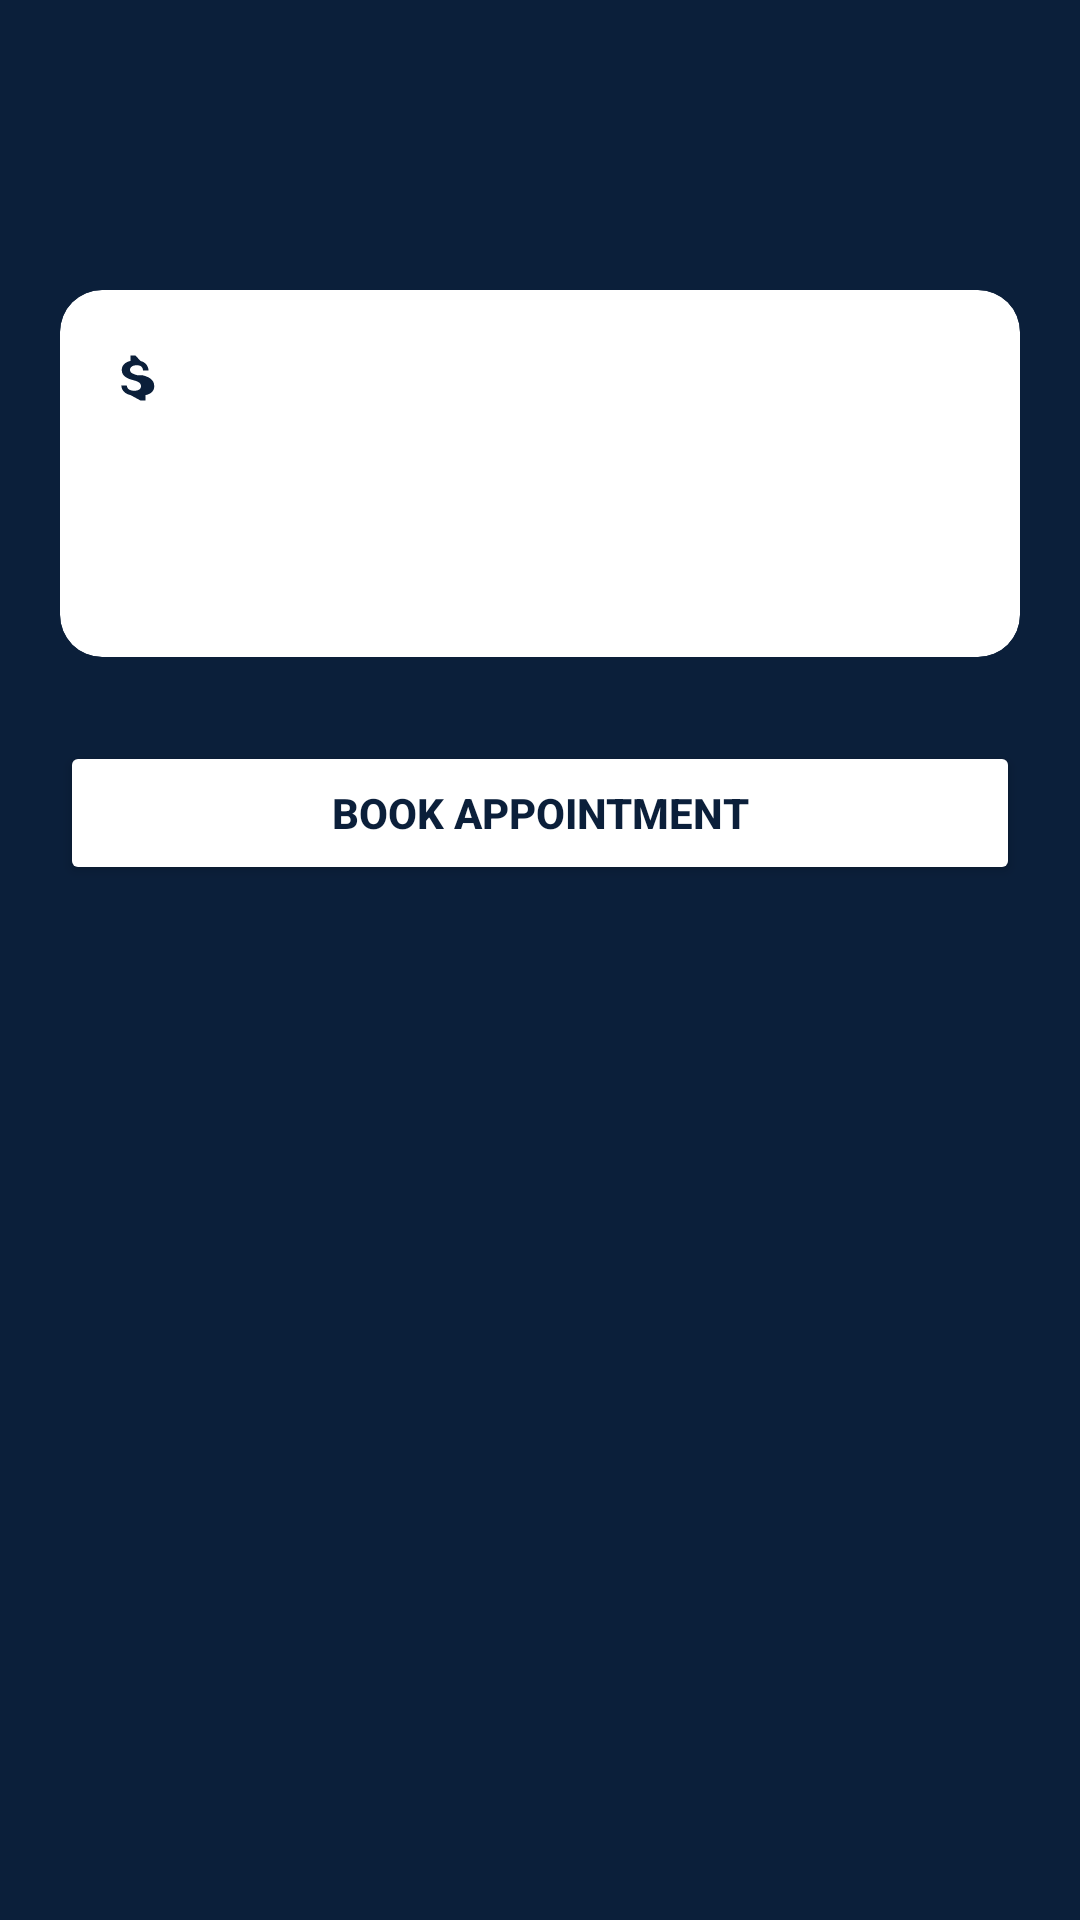

Android layout source for this screen:
<!-- AndroidManifest.xml: application theme Theme.TechFixApp -->
<!-- res/layout/activity_service_details.xml -->
<?xml version="1.0" encoding="utf-8"?>
<LinearLayout xmlns:android="http://schemas.android.com/apk/res/android"
    xmlns:app="http://schemas.android.com/apk/res-auto"
    android:layout_width="match_parent"
    android:layout_height="match_parent"
    android:orientation="vertical"
    android:background="@color/dark_blue"
    android:padding="20dp">

    <TextView
        android:id="@+id/tvServiceName"
        android:layout_width="match_parent"
        android:layout_height="wrap_content"
        android:textSize="24sp"
        android:textStyle="bold"
        android:textColor="@color/white" />

    <TextView
        android:id="@+id/tvDeviceCategory"
        android:layout_width="match_parent"
        android:layout_height="wrap_content"
        android:textSize="15sp"
        android:textColor="@color/text_secondary"
        android:layout_marginTop="4dp" />

    <androidx.cardview.widget.CardView
        android:layout_width="match_parent"
        android:layout_height="wrap_content"
        android:layout_marginTop="20dp"
        app:cardBackgroundColor="@color/white"
        app:cardCornerRadius="14dp"
        app:cardElevation="0dp">

        <LinearLayout
            android:layout_width="match_parent"
            android:layout_height="wrap_content"
            android:orientation="vertical"
            android:padding="16dp">

            <LinearLayout
                android:layout_width="match_parent"
                android:layout_height="wrap_content"
                android:orientation="horizontal"
                android:gravity="center_vertical">

                <ImageView
                    android:layout_width="20dp"
                    android:layout_height="20dp"
                    android:src="@drawable/ic_price" />

                <TextView
                    android:id="@+id/tvPrice"
                    android:layout_width="wrap_content"
                    android:layout_height="wrap_content"
                    android:layout_marginStart="8dp"
                    android:textSize="20sp"
                    android:textStyle="bold"
                    android:textColor="@color/dark_blue" />
            </LinearLayout>

            <TextView
                android:id="@+id/tvDescription"
                android:layout_width="match_parent"
                android:layout_height="wrap_content"
                android:textSize="15sp"
                android:textColor="@color/dark_blue"
                android:layout_marginTop="12dp" />

            <LinearLayout
                android:layout_width="match_parent"
                android:layout_height="wrap_content"
                android:orientation="horizontal"
                android:gravity="center_vertical"
                android:layout_marginTop="12dp">

                <ImageView
                    android:layout_width="16dp"
                    android:layout_height="16dp"
                    android:src="@drawable/ic_check_circle" />

                <TextView
                    android:id="@+id/tvAvailability"
                    android:layout_width="wrap_content"
                    android:layout_height="wrap_content"
                    android:layout_marginStart="8dp"
                    android:textSize="14sp"
                    android:textStyle="bold" />
            </LinearLayout>

        </LinearLayout>
    </androidx.cardview.widget.CardView>

    <Button
        android:id="@+id/btnBookAppointment"
        android:layout_width="match_parent"
        android:layout_height="wrap_content"
        android:layout_marginTop="28dp"
        android:text="Book Appointment"
        android:textColor="@color/dark_blue"
        android:backgroundTint="@color/white"
        android:textStyle="bold" />

</LinearLayout>
<!-- resources referenced by this layout -->
<resources>
  <color name="dark_blue">#0B1F3A</color>
  <color name="text_secondary">#94A3B8</color>
  <color name="white">#FFFFFFFF</color>
  <!-- drawable ic_price (drawable) -->
  <vector xmlns:android="http://schemas.android.com/apk/res/android"
      android:width="24dp"
      android:height="24dp"
      android:viewportWidth="24"
      android:viewportHeight="24"
      android:tint="@color/dark_blue">
      <path
          android:fillColor="@android:color/white"
          android:pathData="M11.8,10.9c-2.27,-0.59 -3,-1.2 -3,-2.15 0,-1.09 1.01,-1.85 2.7,-1.85 1.78,0 2.44,0.85 2.5,2.1h2.21c-0.07,-1.72 -1.12,-3.3 -3.21,-3.81L11,3L9,3v2.16c-1.94,0.42 -3.5,1.68 -3.5,3.61 0,2.31 1.91,3.46 4.7,4.13 2.5,0.6 3,1.48 3,2.41 0,0.69 -0.49,1.79 -2.7,1.79 -2.06,0 -2.87,-0.92 -2.98,-2.1h-2.2c0.12,2.19 1.76,3.42 3.68,3.83L13,21h2v-2.15c1.95,-0.37 3.5,-1.5 3.5,-3.55 0,-2.84 -2.43,-3.81 -4.7,-4.4z"/>
  </vector>
  <style name="Theme.TechFixApp" parent="Base.Theme.TechFixApp" />
  <style name="Base.Theme.TechFixApp" parent="Theme.Material3.DayNight.NoActionBar">
          
          
      </style>
</resources>
